Run: headless pygame with SDL's dummy video driver; simulated clock (each Clock.tick advances the game by its frame time, no real sleeping); random seed 0; keys injected as events and as key.get_pressed() state; no mouse input.
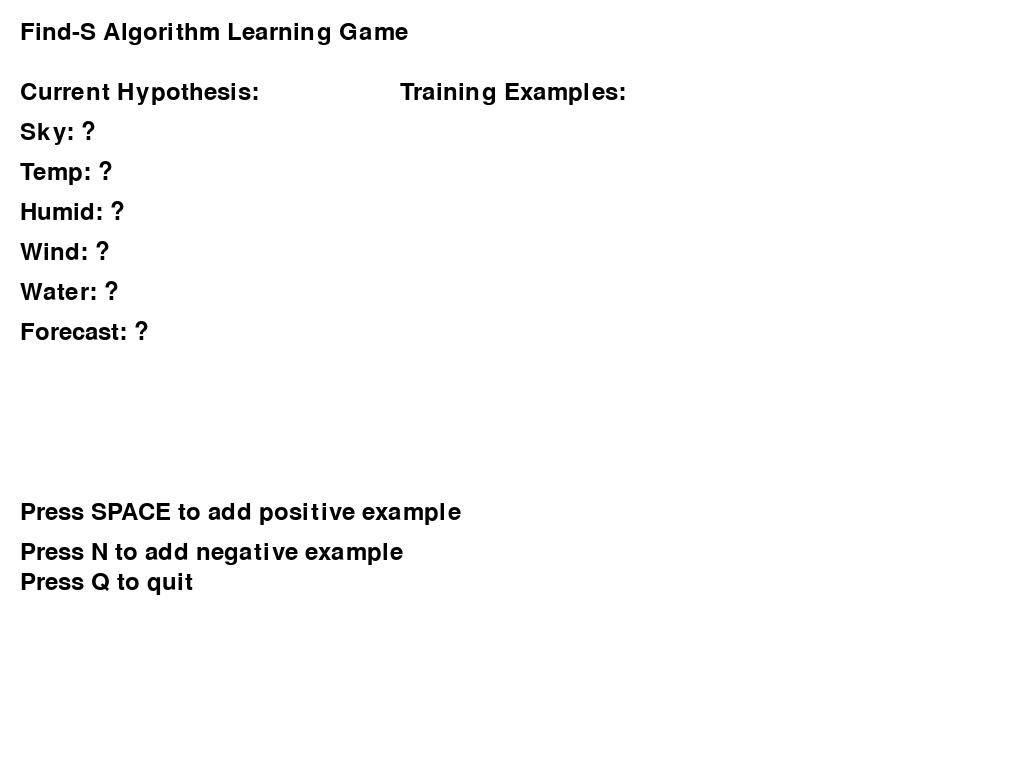
Frame 1 of 4 · flips 1–60 · no input
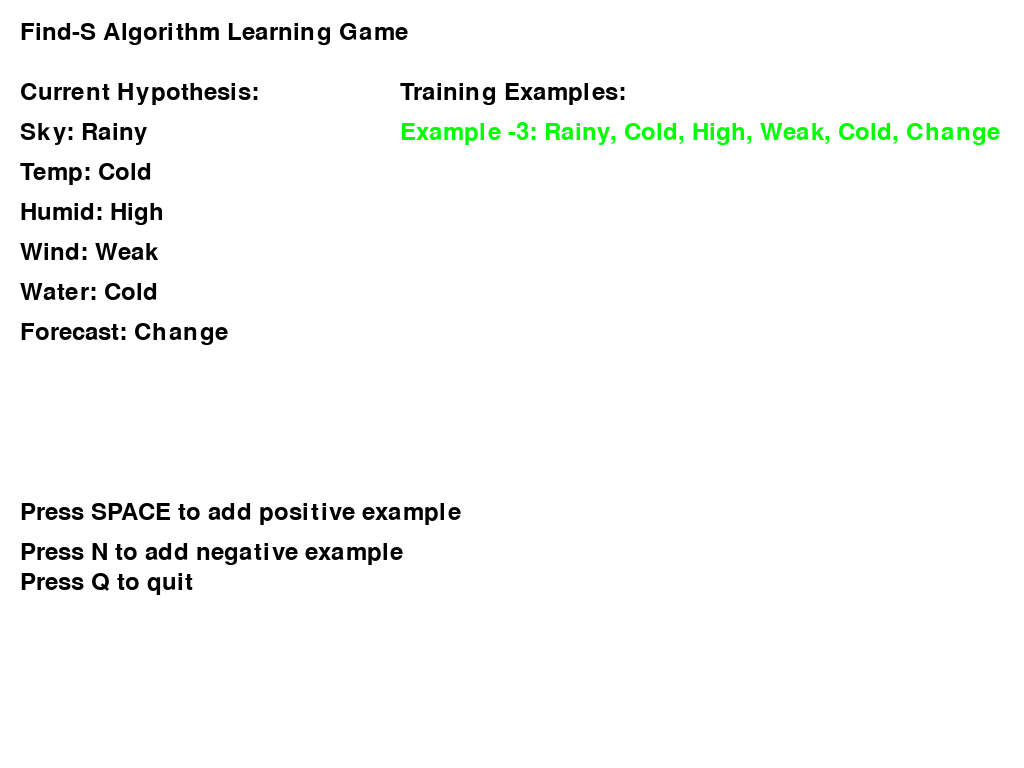
Frame 2 of 4 · flips 61–180 · tapped SPACE, RETURN · held RIGHT (→), D
Frame 3 of 4 · flips 181–300 · held DOWN (↓), S · screen unchanged from frame 2, image omitted
Frame 4 of 4 · flips 301–420 · held LEFT (←), A, UP (↑), W · screen unchanged from frame 3, image omitted

The pygame program that drew these frames:

import pygame
import sys

class Game:
    def __init__(self):
        pygame.init()
        self.width = 1024
        self.height = 768
        self.screen = pygame.display.set_mode((self.width, self.height))
        pygame.display.set_caption("Find-S Algorithm Game")
        
        # Colors
        self.WHITE = (255, 255, 255)
        self.BLACK = (0, 0, 0)
        self.GREEN = (0, 255, 0)
        self.RED = (255, 0, 0)
        self.BLUE = (0, 0, 255)
        
        # Game state
        self.hypothesis = ['?', '?', '?', '?', '?', '?']  # Initial hypothesis
        self.attributes = ['Sky', 'Temp', 'Humid', 'Wind', 'Water', 'Forecast']
        self.examples = []
        self.font = pygame.font.Font(None, 36)
        
    def draw_text(self, text, x, y, color=None):
        if color is None:
            color = self.BLACK
        text_surface = self.font.render(text, True, color)
        text_rect = text_surface.get_rect()
        text_rect.topleft = (x, y)
        self.screen.blit(text_surface, text_rect)
    
    def update_hypothesis(self, example):
        if example['label']:  # Positive example
            for i in range(len(self.hypothesis)):
                if self.hypothesis[i] == '?':
                    self.hypothesis[i] = example['features'][i]
                elif self.hypothesis[i] != example['features'][i]:
                    self.hypothesis[i] = '?'
    
    def draw(self):
        self.screen.fill(self.WHITE)
        
        # Draw title
        self.draw_text("Find-S Algorithm Learning Game", 20, 20)
        
        # Draw current hypothesis
        self.draw_text("Current Hypothesis:", 20, 80)
        for i, (attr, val) in enumerate(zip(self.attributes, self.hypothesis)):
            self.draw_text(f"{attr}: {val}", 20, 120 + i * 40)
        
        # Draw examples
        self.draw_text("Training Examples:", 400, 80)
        for i, example in enumerate(self.examples[-5:]):  # Show last 5 examples
            color = self.GREEN if example['label'] else self.RED
            features_str = ", ".join(example['features'])
            self.draw_text(f"Example {len(self.examples)-4+i}: {features_str}", 
                          400, 120 + i * 40, color)
        
        # Draw instructions
        self.draw_text("Press SPACE to add positive example", 20, 500)
        self.draw_text("Press N to add negative example", 20, 540)
        self.draw_text("Press Q to quit", 20, 570)
        
        pygame.display.flip()
    
    def generate_random_example(self):
        import random
        sky = random.choice(['Sunny', 'Rainy', 'Cloudy'])
        temp = random.choice(['Warm', 'Cold'])
        humid = random.choice(['High', 'Normal'])
        wind = random.choice(['Strong', 'Weak'])
        water = random.choice(['Warm', 'Cold'])
        forecast = random.choice(['Same', 'Change'])
        return [sky, temp, humid, wind, water, forecast]
    
    def run(self):
        running = True
        while running:
            for event in pygame.event.get():
                if event.type == pygame.QUIT:
                    running = False
                elif event.type == pygame.KEYDOWN:
                    if event.key == pygame.K_q:
                        running = False
                    elif event.key == pygame.K_SPACE:  # Add positive example
                        example = {
                            'features': self.generate_random_example(),
                            'label': True
                        }
                        self.examples.append(example)
                        self.update_hypothesis(example)
                    elif event.key == pygame.K_n:  # Add negative example
                        example = {
                            'features': self.generate_random_example(),
                            'label': False
                        }
                        self.examples.append(example)
            
            self.draw()
        
        pygame.quit()

if __name__ == "__main__":
    game = Game()
    game.run()
